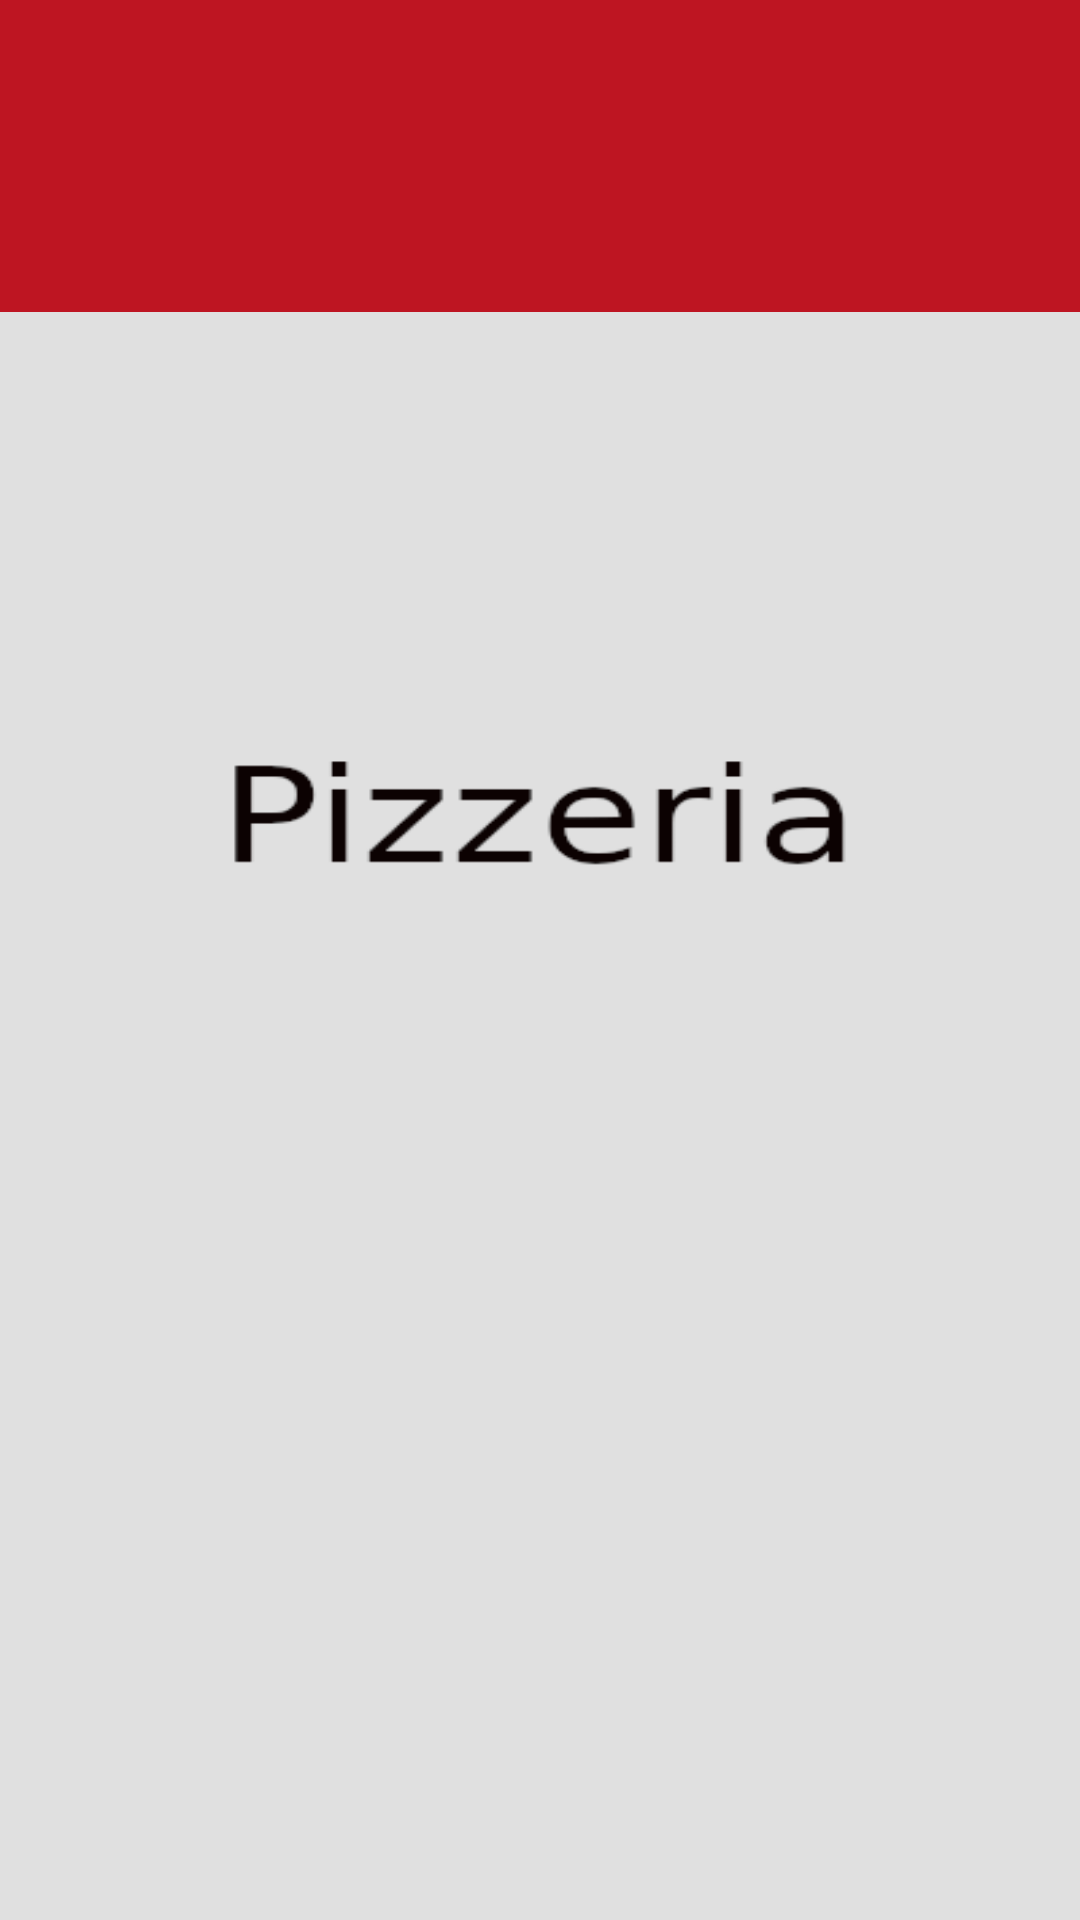

This screen was rendered from an Android layout file. Write that file and the resources it references.
<!-- AndroidManifest.xml: application theme SplashScreenStyle -->
<!-- res/layout/auth_fragment.xml -->
<?xml version="1.0" encoding="utf-8"?>
<androidx.constraintlayout.widget.ConstraintLayout xmlns:android="http://schemas.android.com/apk/res/android"
    xmlns:app="http://schemas.android.com/apk/res-auto"
    xmlns:tools="http://schemas.android.com/tools"
    android:layout_width="match_parent"
    android:layout_height="match_parent">

    <com.google.android.material.tabs.TabLayout
        android:id="@+id/tlAuth"
        style="@style/AuthTabLayoutStyle"
        android:layout_width="match_parent"
        android:layout_height="wrap_content"
        android:background="@color/red"
        app:layout_constraintEnd_toEndOf="parent"
        app:layout_constraintStart_toStartOf="parent"
        app:layout_constraintTop_toBottomOf="@+id/tbAuth" />

    <androidx.viewpager2.widget.ViewPager2
        android:id="@+id/vpAuth"
        android:layout_width="0dp"
        android:layout_height="0dp"
        app:layout_constraintBottom_toBottomOf="parent"
        app:layout_constraintEnd_toEndOf="parent"
        app:layout_constraintStart_toStartOf="parent"
        app:layout_constraintTop_toBottomOf="@+id/tlAuth" />

    <androidx.appcompat.widget.Toolbar
        android:id="@+id/tbAuth"
        android:layout_width="match_parent"
        android:layout_height="wrap_content"
        android:background="@color/red"
        android:minHeight="?attr/actionBarSize"
        android:theme="?attr/actionBarTheme"
        app:layout_constraintEnd_toEndOf="parent"
        app:layout_constraintStart_toStartOf="parent"
        app:layout_constraintTop_toTopOf="parent" />
</androidx.constraintlayout.widget.ConstraintLayout>
<!-- resources referenced by this layout -->
<resources>
  <color name="red">#be1522</color>
  <style name="AuthTabLayoutStyle" parent="Widget.Design.TabLayout">
          <item name="tabIndicatorColor">@color/white</item>
          <item name="tabIndicatorHeight">2dp</item>
          <item name="tabTextColor">@color/white</item>
      </style>
  <style name="SplashScreenStyle" parent="Theme.MaterialComponents.DayNight.NoActionBar">
          <item name="android:windowBackground">@drawable/splash</item>
          <item name="android:windowTranslucentStatus">true</item>
          <item name="android:windowTranslucentNavigation">true</item>
      </style>
  <color name="white">#FFFFFFFF</color>
  <!-- drawable splash: png bitmap (drawable, 6913 bytes) -->
</resources>
